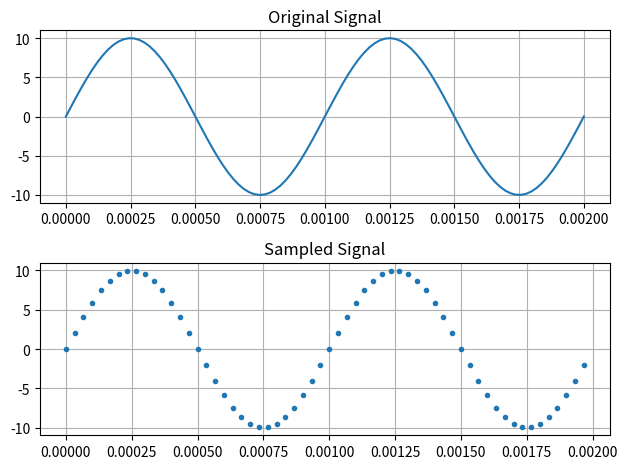

Write Python code to recreate this figure.
import numpy as np
import matplotlib.pyplot as plt

# generating signal
Fs = 30e3      # sampling frequency
F = 1e3        # 1 kHz
A = 10

T = 1 / F

t = np.linspace(0, 2*T, 100)
x = A * np.sin(2 * np.pi * F * t)

plt.subplot(2, 1, 1)
plt.plot(t, x)
plt.title("Original Signal")
plt.grid(True)

# sampling the signal
Ts = 1 / Fs
ts = np.arange(0, 2*T, Ts)
xs = A * np.sin(2 * np.pi * F * ts)

plt.subplot(2, 1, 2)
plt.plot(ts, xs, ".")
plt.title("Sampled Signal")
plt.grid(True)

plt.tight_layout()
plt.show()